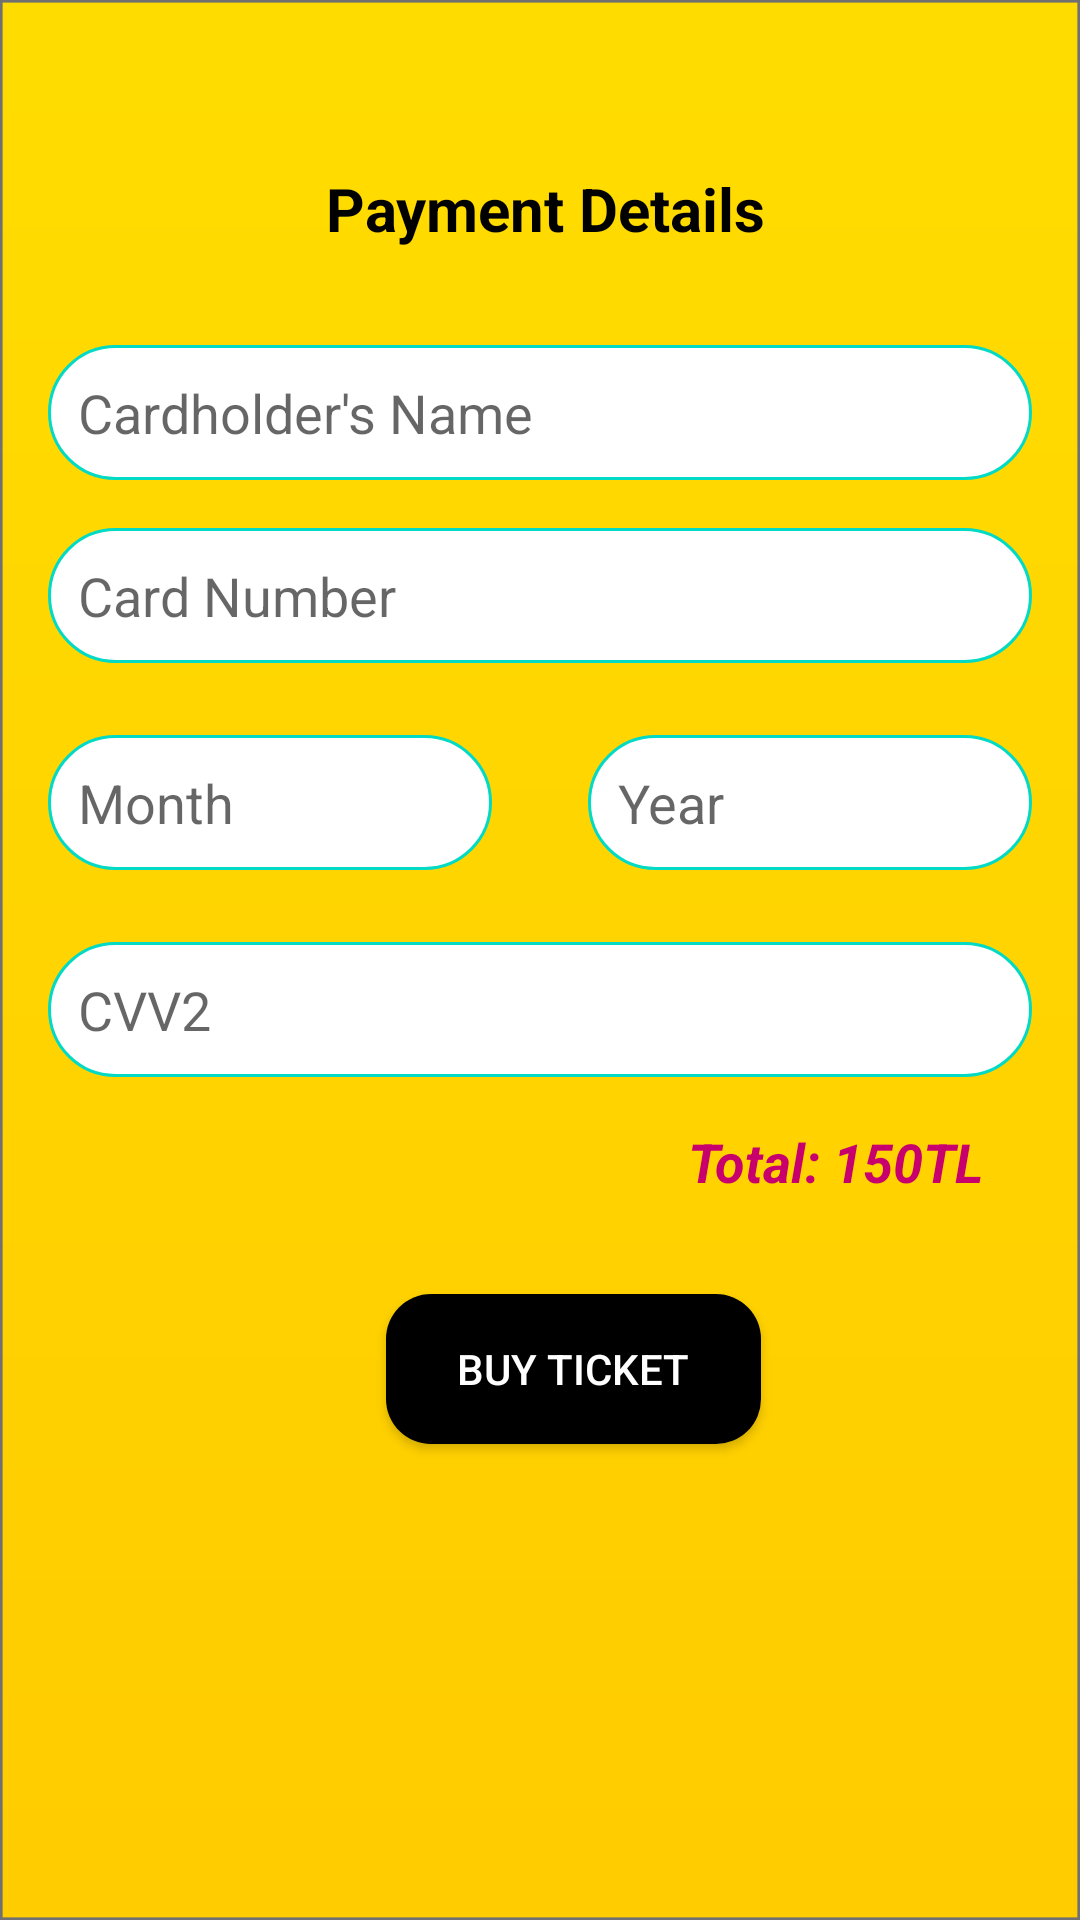

Here is an Android app screen rendered from its layout file. Give the layout XML and the strings, colors and styles it references.
<!-- AndroidManifest.xml: application theme AppTheme -->
<!-- res/layout/activity_payment_reserved.xml -->
<?xml version="1.0" encoding="utf-8"?>
<androidx.constraintlayout.widget.ConstraintLayout xmlns:android="http://schemas.android.com/apk/res/android"
    xmlns:app="http://schemas.android.com/apk/res-auto"
    xmlns:tools="http://schemas.android.com/tools"
    android:layout_width="match_parent"
    android:layout_height="match_parent"
    android:background="@drawable/backgroundorange2"
    tools:context=".PaymentReservedActivity"


    >

    <EditText
        android:id="@+id/month3"
        android:layout_width="0dp"
        android:layout_height="45dp"
        android:layout_marginStart="16dp"
        android:layout_marginLeft="16dp"
        android:layout_marginTop="24dp"
        android:layout_marginEnd="16dp"
        android:layout_marginRight="16dp"
        android:background="@drawable/ic_text_round"
        android:digits="0123456789"
        android:drawableStart="@drawable/ic_baseline_create"
        android:drawablePadding="10dp"
        android:ems="10"
        android:hint="Month"
        android:inputType="textPersonName"
        android:maxLength="2"
        android:padding="10dp"
        android:textColor="@color/black"
        app:layout_constraintEnd_toStartOf="@+id/year3"
        app:layout_constraintHorizontal_bias="0.5"
        app:layout_constraintStart_toStartOf="parent"
        app:layout_constraintTop_toBottomOf="@+id/cardNumber3" />

    <EditText
        android:id="@+id/year3"
        android:layout_width="0dp"
        android:layout_height="45dp"
        android:layout_marginStart="16dp"
        android:layout_marginLeft="16dp"
        android:layout_marginEnd="16dp"
        android:layout_marginRight="16dp"
        android:background="@drawable/ic_text_round"
        android:digits="0123456789"
        android:drawableStart="@drawable/ic_baseline_create"
        android:drawablePadding="10dp"
        android:ems="10"
        android:hint="Year"
        android:inputType="textPersonName"
        android:maxLength="2"
        android:padding="10dp"
        android:textColor="@color/black"
        app:layout_constraintBottom_toBottomOf="@+id/month3"
        app:layout_constraintEnd_toEndOf="parent"
        app:layout_constraintHorizontal_bias="0.5"
        app:layout_constraintStart_toEndOf="@+id/month3"
        app:layout_constraintTop_toTopOf="@+id/month3"
        app:layout_constraintVertical_bias="0.0" />

    <TextView
        android:id="@+id/textPrice3"
        android:layout_width="wrap_content"
        android:layout_height="wrap_content"
        android:layout_marginStart="32dp"
        android:layout_marginLeft="32dp"
        android:layout_marginTop="16dp"
        android:layout_marginEnd="32dp"
        android:layout_marginRight="32dp"
        android:text="Total: 150TL"
        android:textColor="@color/colorPrimary"
        android:textSize="18sp"
        android:textStyle="bold|italic"
        app:layout_constraintEnd_toEndOf="parent"
        app:layout_constraintHorizontal_bias="1.0"
        app:layout_constraintStart_toStartOf="parent"
        app:layout_constraintTop_toBottomOf="@+id/cvv3" />

    <Button
        android:id="@+id/buttonBuyTicket3"
        android:layout_width="125dp"
        android:layout_height="50dp"
        android:layout_marginTop="32dp"
        android:background="@drawable/ic_button_round"
        android:onClick="onBuyClick"
        android:text="Buy Ticket"
        android:textColor="@color/white"
        app:layout_constraintEnd_toEndOf="parent"
        app:layout_constraintHorizontal_bias="0.548"
        app:layout_constraintStart_toStartOf="parent"
        app:layout_constraintTop_toBottomOf="@+id/textPrice3" />

    <TextView
        android:id="@+id/textView24"
        android:layout_width="wrap_content"
        android:layout_height="wrap_content"
        android:layout_marginTop="56dp"
        android:text="Payment Details"
        android:textColor="@color/black"
        android:textSize="20sp"
        android:textStyle="bold"
        app:layout_constraintEnd_toEndOf="parent"
        app:layout_constraintHorizontal_bias="0.509"
        app:layout_constraintStart_toStartOf="parent"
        app:layout_constraintTop_toTopOf="parent" />

    <EditText
        android:id="@+id/holderName3"
        android:layout_width="0dp"
        android:layout_height="45dp"
        android:layout_marginStart="16dp"
        android:layout_marginLeft="16dp"
        android:layout_marginTop="32dp"
        android:layout_marginEnd="16dp"
        android:layout_marginRight="16dp"
        android:background="@drawable/ic_text_round"
        android:digits="abcdefghijklmnopqrstuvwxyzABCDEFGHIJKLMNOPQRSTUVWXYZ"
        android:drawableStart="@drawable/ic_baseline_create"
        android:drawablePadding="10dp"
        android:ems="10"
        android:hint="Cardholder's Name"
        android:inputType="text"
        android:maxLength="25"
        android:padding="10dp"
        android:textColor="@color/black"
        app:layout_constraintEnd_toEndOf="parent"
        app:layout_constraintHorizontal_bias="0.0"
        app:layout_constraintStart_toStartOf="parent"
        app:layout_constraintTop_toBottomOf="@+id/textView24" />

    <EditText
        android:id="@+id/cardNumber3"
        android:layout_width="0dp"
        android:layout_height="45dp"
        android:layout_marginStart="16dp"
        android:layout_marginLeft="16dp"
        android:layout_marginTop="16dp"
        android:layout_marginEnd="16dp"
        android:layout_marginRight="16dp"
        android:background="@drawable/ic_text_round"
        android:digits="0123456789"
        android:drawableStart="@drawable/ic_baseline_create"
        android:drawablePadding="10dp"
        android:ems="10"
        android:hint="Card Number"
        android:inputType="textPersonName"
        android:maxLength="16"
        android:padding="10dp"
        android:textColor="@color/black"
        app:layout_constraintEnd_toEndOf="parent"
        app:layout_constraintHorizontal_bias="1.0"
        app:layout_constraintStart_toStartOf="parent"
        app:layout_constraintTop_toBottomOf="@+id/holderName3" />

    <EditText
        android:id="@+id/cvv3"
        android:layout_width="0dp"
        android:layout_height="45dp"
        android:layout_marginStart="16dp"
        android:layout_marginLeft="16dp"
        android:layout_marginTop="24dp"
        android:layout_marginEnd="16dp"
        android:layout_marginRight="16dp"
        android:background="@drawable/ic_text_round"
        android:digits="0123456789"
        android:drawableStart="@drawable/ic_baseline_create"
        android:drawablePadding="10dp"
        android:ems="10"
        android:hint="CVV2"
        android:inputType="textPersonName"
        android:maxLength="3"
        android:padding="10dp"
        android:textColor="@color/black"
        app:layout_constraintEnd_toEndOf="parent"
        app:layout_constraintHorizontal_bias="0.0"
        app:layout_constraintStart_toStartOf="parent"
        app:layout_constraintTop_toBottomOf="@+id/month3" />
</androidx.constraintlayout.widget.ConstraintLayout>
<!-- resources referenced by this layout -->
<resources>
  <color name="black">#FF000000</color>
  <color name="colorPrimary">#c7006e</color>
  <color name="white">#FFFFFFFF</color>
  <!-- drawable backgroundorange2: png bitmap (drawable-hdpi, 15899 bytes) -->
  <!-- drawable ic_button_round (drawable) -->
  <?xml version="1.0" encoding="utf-8"?>
  <shape android:shape="rectangle" xmlns:android="http://schemas.android.com/apk/res/android">
      <corners android:radius="15dp"/>
      <solid android:color="@color/black"/>
  </shape>
  <!-- drawable ic_text_round (drawable) -->
  <?xml version="1.0" encoding="utf-8"?>
  <shape android:shape="rectangle" xmlns:android="http://schemas.android.com/apk/res/android">
  
    <stroke android:color="@color/teal_200" android:width="1dp"/>
      <corners android:radius="200dp"/>
      <solid android:color="#FFFFFF"/>
  </shape>
  <style name="AppTheme" parent="@style/Theme.AppCompat.Light.NoActionBar">
          <item name="colorPrimary">@color/purple_500</item>
          <item name="colorPrimaryVariant">@color/purple_700</item>
          <item name="colorOnPrimary">@color/white</item>
      </style>
  <color name="teal_200">#FF03DAC5</color>
  <color name="purple_500">#FF6200EE</color>
  <color name="purple_700">#FF3700B3</color>
</resources>
